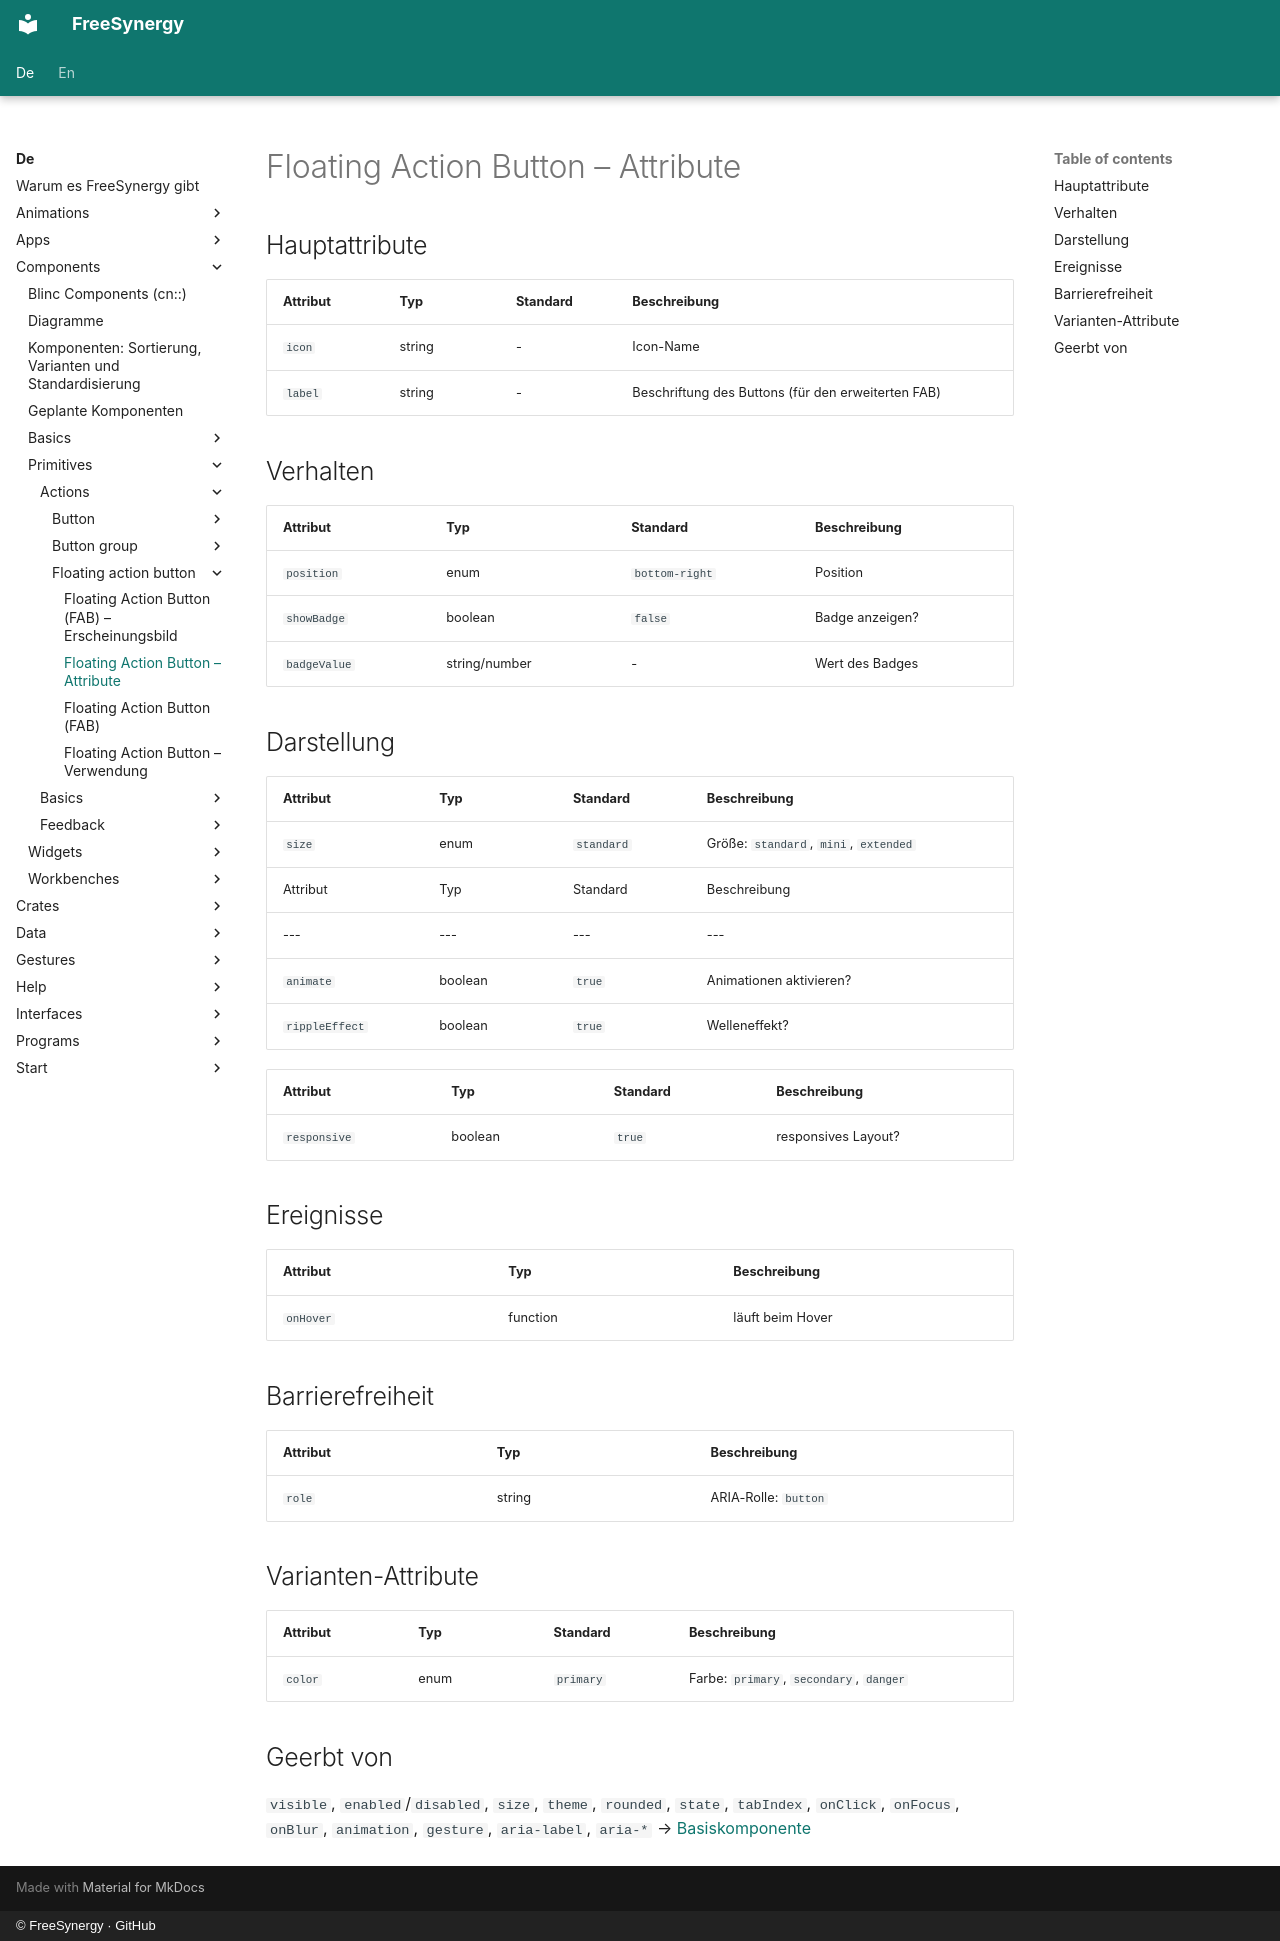

repository: FreeSynergy/fs-documentation · page: de/components/primitives/actions/floating-action-button/attributes/index.html · generator: mkdocs · copyright: © FreeSynergy · GitHub

# Floating Action Button – Attribute

## Hauptattribute

| Attribut | Typ | Standard | Beschreibung |
|-----------|------|---------|-------------|
| `icon` | string | - | Icon-Name |
| `label` | string | - | Beschriftung des Buttons (für den erweiterten FAB) |

## Verhalten

| Attribut | Typ | Standard | Beschreibung |
|---|---|---|---|
| `position` | enum | `bottom-right` | Position |
| `showBadge` | boolean | `false` | Badge anzeigen? |
| `badgeValue` | string/number | - | Wert des Badges |

## Darstellung
| Attribut | Typ | Standard | Beschreibung |
|---|---|---|---|
| `size` | enum | `standard` | Größe: `standard`, `mini`, `extended` |
| Attribut | Typ | Standard | Beschreibung |
|---|---|---|---|
| `animate` | boolean | `true` | Animationen aktivieren? |
| `rippleEffect` | boolean | `true` | Welleneffekt? |

| Attribut | Typ | Standard | Beschreibung |
|---|---|---|---|
| `responsive` | boolean | `true` | responsives Layout? |

## Ereignisse

| Attribut | Typ | Beschreibung |
|-----------|------|-------------|
| `onHover` | function | läuft beim Hover |

## Barrierefreiheit

| Attribut | Typ | Beschreibung |
|-----------|------|-------------|
| `role` | string | ARIA-Rolle: `button` |

## Varianten-Attribute

| Attribut | Typ | Standard | Beschreibung |
|---|---|---|---|
| `color` | enum | `primary` | Farbe: `primary`, `secondary`, `danger` |

## Geerbt von

`visible`, `enabled`/`disabled`, `size`, `theme`, `rounded`, `state`,
`tabIndex`, `onClick`, `onFocus`, `onBlur`, `animation`, `gesture`,
`aria-label`, `aria-*` → [Basiskomponente](../../basics/base.md)
